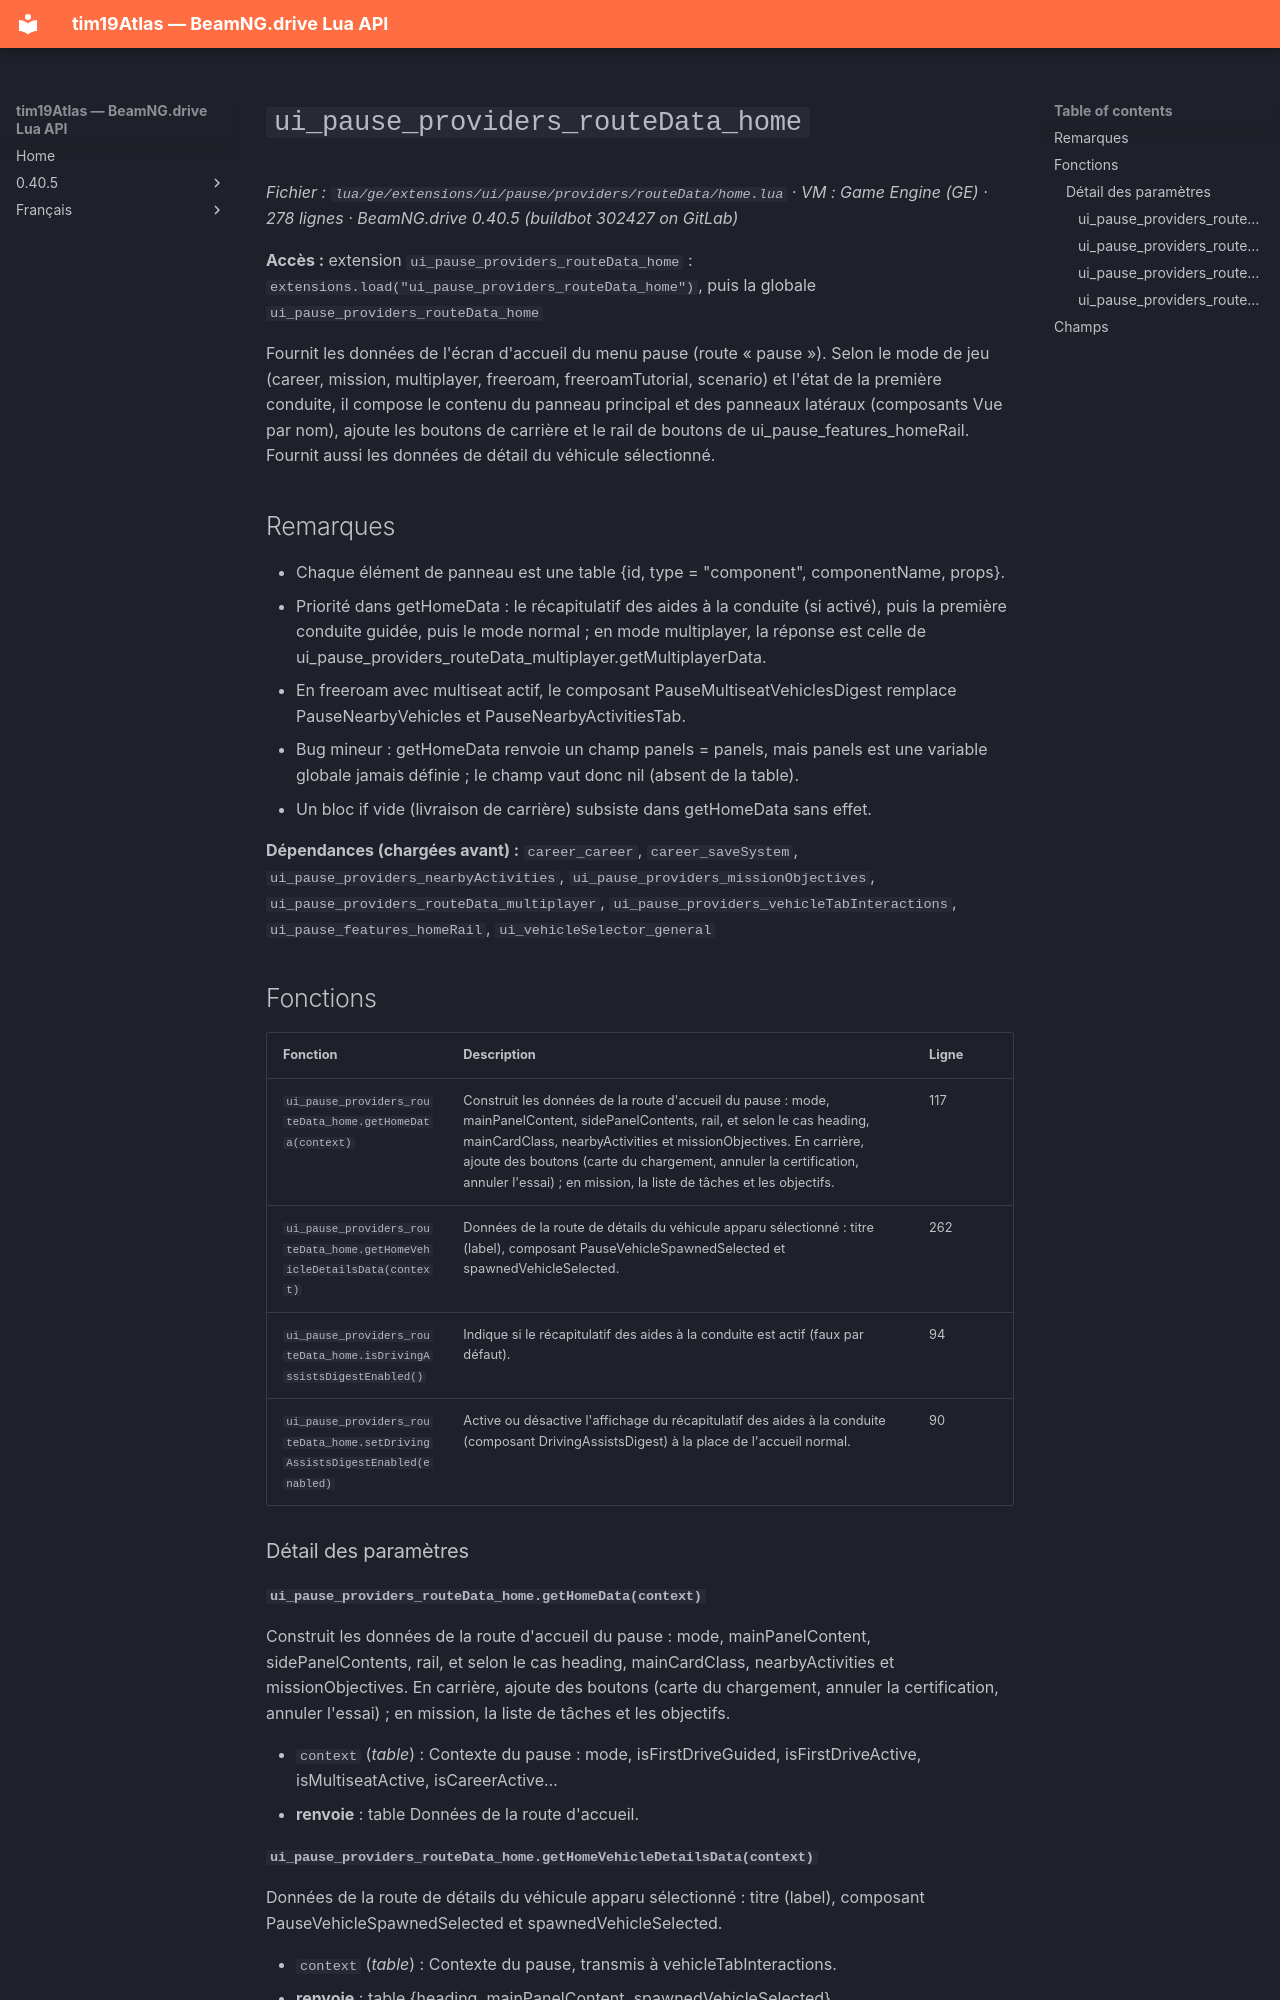

repository: Tim0219800/beamng-lua-atlas · page: fr/0.40.5/ge/extensions/ui/pause/providers/routeData/home.html · generator: mkdocs

# `ui_pause_providers_routeData_home`

*Fichier : `lua/ge/extensions/ui/pause/providers/routeData/home.lua` · VM : Game Engine (GE) · 278 lignes · BeamNG.drive 0.40.5 (buildbot 302427 on GitLab)*

**Accès :** extension `ui_pause_providers_routeData_home` : `extensions.load("ui_pause_providers_routeData_home")`, puis la globale `ui_pause_providers_routeData_home`

Fournit les données de l'écran d'accueil du menu pause (route « pause »). Selon le mode de jeu (career, mission, multiplayer, freeroam, freeroamTutorial, scenario) et l'état de la première conduite, il compose le contenu du panneau principal et des panneaux latéraux (composants Vue par nom), ajoute les boutons de carrière et le rail de boutons de ui_pause_features_homeRail. Fournit aussi les données de détail du véhicule sélectionné.

## Remarques

- Chaque élément de panneau est une table {id, type = "component", componentName, props}.
- Priorité dans getHomeData : le récapitulatif des aides à la conduite (si activé), puis la première conduite guidée, puis le mode normal ; en mode multiplayer, la réponse est celle de ui_pause_providers_routeData_multiplayer.getMultiplayerData.
- En freeroam avec multiseat actif, le composant PauseMultiseatVehiclesDigest remplace PauseNearbyVehicles et PauseNearbyActivitiesTab.
- Bug mineur : getHomeData renvoie un champ panels = panels, mais panels est une variable globale jamais définie ; le champ vaut donc nil (absent de la table).
- Un bloc if vide (livraison de carrière) subsiste dans getHomeData sans effet.

**Dépendances (chargées avant) :** `career_career`, `career_saveSystem`, `ui_pause_providers_nearbyActivities`, `ui_pause_providers_missionObjectives`, `ui_pause_providers_routeData_multiplayer`, `ui_pause_providers_vehicleTabInteractions`, `ui_pause_features_homeRail`, `ui_vehicleSelector_general`

## Fonctions

| Fonction | Description | Ligne |
|---|---|---|
| `ui_pause_providers_routeData_home.getHomeData(context)` | Construit les données de la route d'accueil du pause : mode, mainPanelContent, sidePanelContents, rail, et selon le cas heading, mainCardClass, nearbyActivities et missionObjectives. En carrière, ajoute des boutons (carte du chargement, annuler la certification, annuler l'essai) ; en mission, la liste de tâches et les objectifs. | 117 |
| `ui_pause_providers_routeData_home.getHomeVehicleDetailsData(context)` | Données de la route de détails du véhicule apparu sélectionné : titre (label), composant PauseVehicleSpawnedSelected et spawnedVehicleSelected. | 262 |
| `ui_pause_providers_routeData_home.isDrivingAssistsDigestEnabled()` | Indique si le récapitulatif des aides à la conduite est actif (faux par défaut). | 94 |
| `ui_pause_providers_routeData_home.setDrivingAssistsDigestEnabled(enabled)` | Active ou désactive l'affichage du récapitulatif des aides à la conduite (composant DrivingAssistsDigest) à la place de l'accueil normal. | 90 |

### Détail des paramètres

#### `ui_pause_providers_routeData_home.getHomeData(context)`

Construit les données de la route d'accueil du pause : mode, mainPanelContent, sidePanelContents, rail, et selon le cas heading, mainCardClass, nearbyActivities et missionObjectives. En carrière, ajoute des boutons (carte du chargement, annuler la certification, annuler l'essai) ; en mission, la liste de tâches et les objectifs.

- `context` (*table*) : Contexte du pause : mode, isFirstDriveGuided, isFirstDriveActive, isMultiseatActive, isCareerActive…
- **renvoie** : table Données de la route d'accueil.
